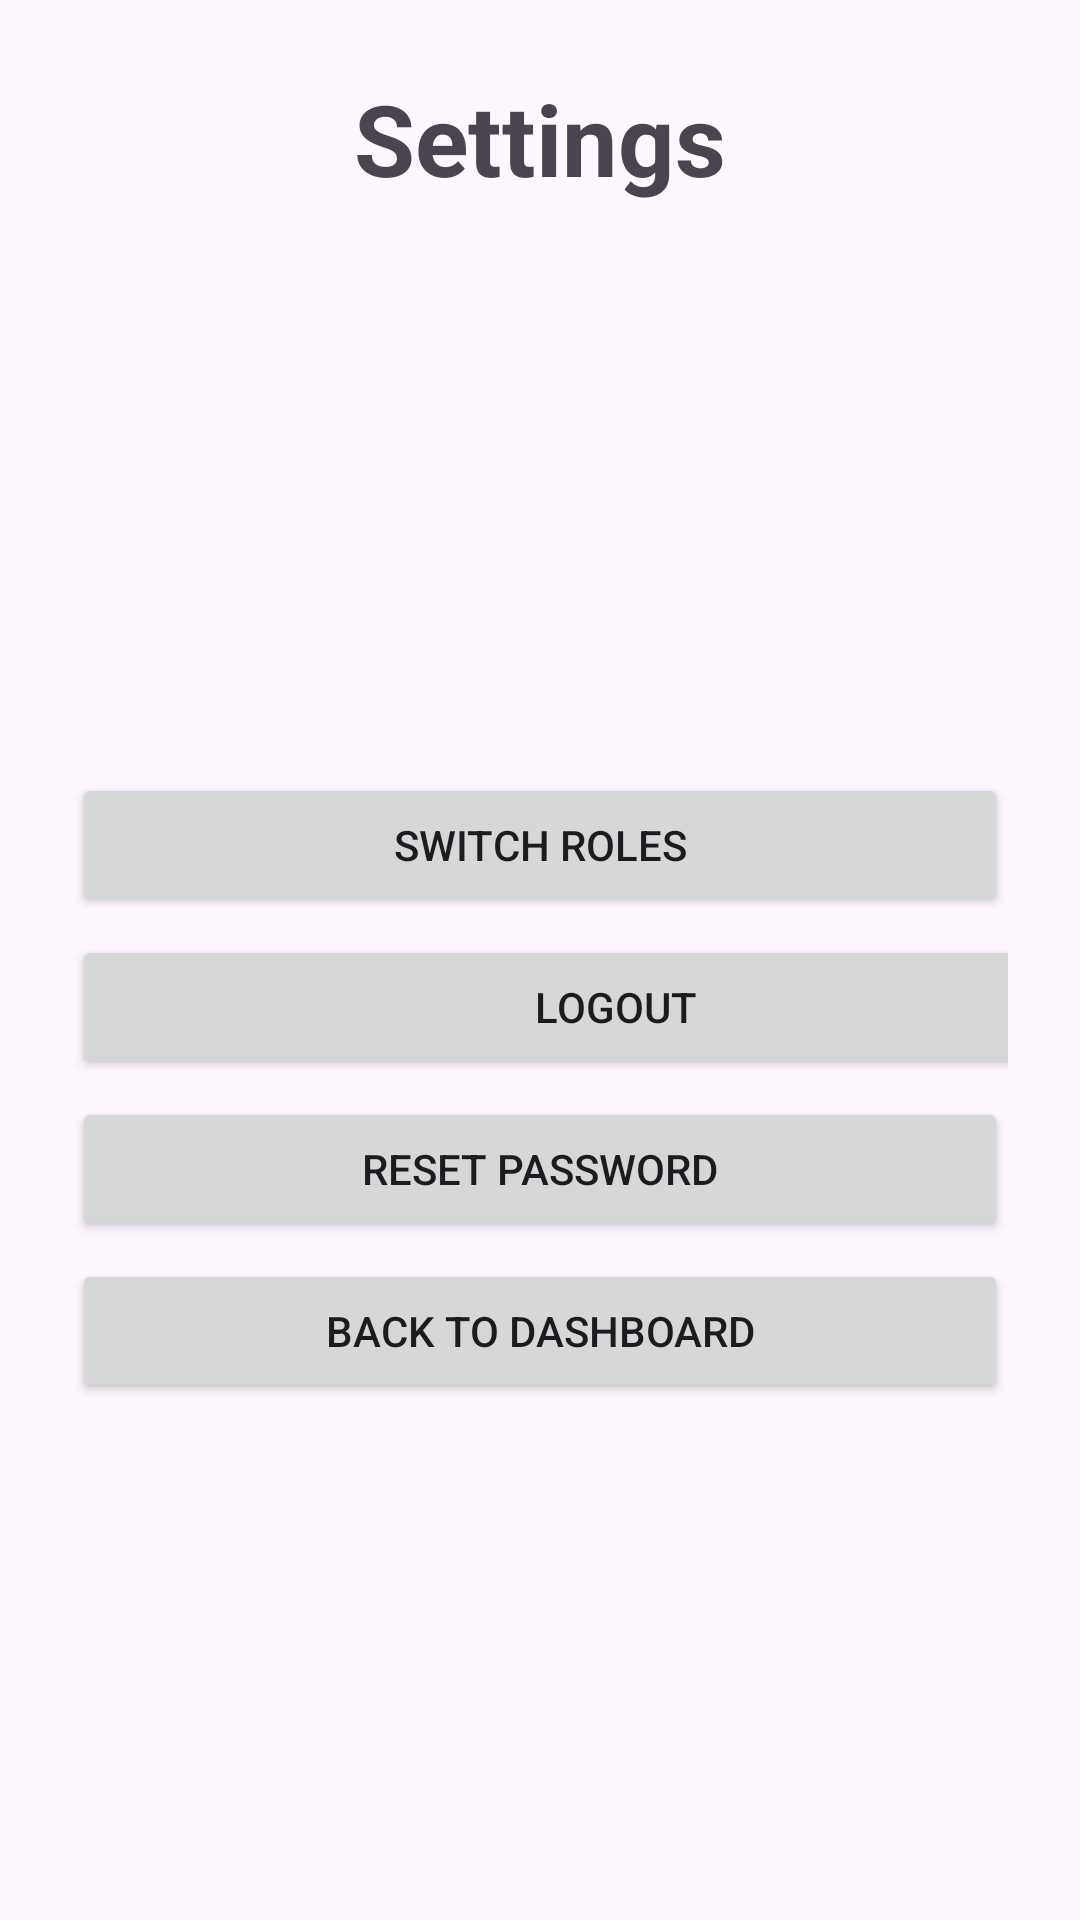

Produce the Android XML layout that renders to this screen, including the resource entries it uses.
<!-- AndroidManifest.xml: application theme Theme.Group14_ProjectIteration1_QuickCash -->
<!-- res/layout/activity_settings.xml -->
<?xml version="1.0" encoding="utf-8"?>
<LinearLayout xmlns:android="http://schemas.android.com/apk/res/android"
    android:id="@+id/settings_main"
    android:layout_width="match_parent"
    android:layout_height="match_parent"
    android:orientation="vertical"
    android:padding="24dp">

    <TextView
        android:id="@+id/settingsTitle"
        android:layout_width="match_parent"
        android:layout_height="wrap_content"
        android:layout_marginBottom="32dp"
        android:text="Settings"
        android:textAlignment="center"
        android:textSize="33sp"
        android:textStyle="bold" />

    <Button
        android:id="@+id/switchRoleButton"
        android:layout_width="match_parent"
        android:layout_height="wrap_content"
        android:layout_marginTop="27mm"
        android:layout_marginBottom="6dp"
        android:text="Switch Roles" />

    <Button
        android:id="@+id/logoutButton"
        android:layout_width="362dp"
        android:layout_height="wrap_content"
        android:layout_marginBottom="6dp"
        android:text="Logout" />

    <Button
        android:id="@+id/resetButton"
        android:layout_width="match_parent"
        android:layout_height="wrap_content"
        android:layout_marginBottom="6dp"
        android:text="Reset Password" />

    <Button
        android:id="@+id/viewFavoritesButton"
        android:layout_width="match_parent"
        android:layout_height="wrap_content"
        android:text="View Favorite Jobs"
        android:visibility="gone"
        android:layout_marginTop="16dp"
        android:layout_marginStart="16dp"
        android:layout_marginEnd="16dp" />

    <Button
        android:id="@+id/backButton"
        android:layout_width="match_parent"
        android:layout_height="wrap_content"

        android:text="Back to Dashboard" />


</LinearLayout>
<!-- resources referenced by this layout -->
<resources>
  <style name="Theme.Group14_ProjectIteration1_QuickCash" parent="Base.Theme.Group14_ProjectIteration1_QuickCash" />
  <style name="Base.Theme.Group14_ProjectIteration1_QuickCash" parent="Theme.Material3.DayNight.NoActionBar">
          
          
      </style>
</resources>
